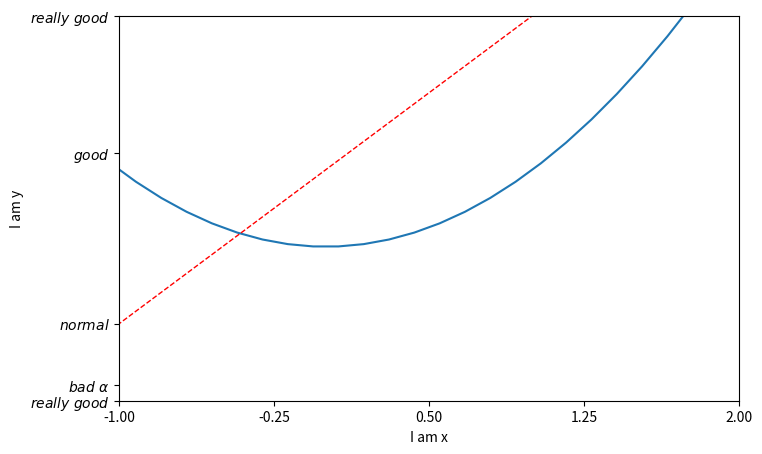

The script that saved this image:
# [redacted]
# [redacted]
import matplotlib.pyplot as plt
import numpy as np

x = np.linspace(-3, 3, 50)
y1 = 2*x+1
y2 = x**2

plt.figure(num=3, figsize=(8, 5)) # 以下是這張figure的數據
plt.plot(x, y2) 
plt.plot(x, y1, color='red', linewidth=1.0, linestyle='--') # 設定個別參數

plt.xlim((-1, 2)) # x show limit range
plt.ylim((-2, 3)) # y show limit range
plt.xlabel('I am x') # show x name
plt.ylabel('I am y') # show y name

# show new ticks
new_ticks = np.linspace(-1, 2, 5)
plt.xticks(new_ticks) # 替換x座標的範圍文字
plt.yticks([-2, -1.8, -1, 1.22, 3], [r'$really\ good$', r'$bad\ \alpha$', r'$normal$', r'$good$', r'$really\ good$']) # 替換y座標的範圍文字, r是正則表達式, $是變好看的字體, \alpha是數學符號

plt.show()